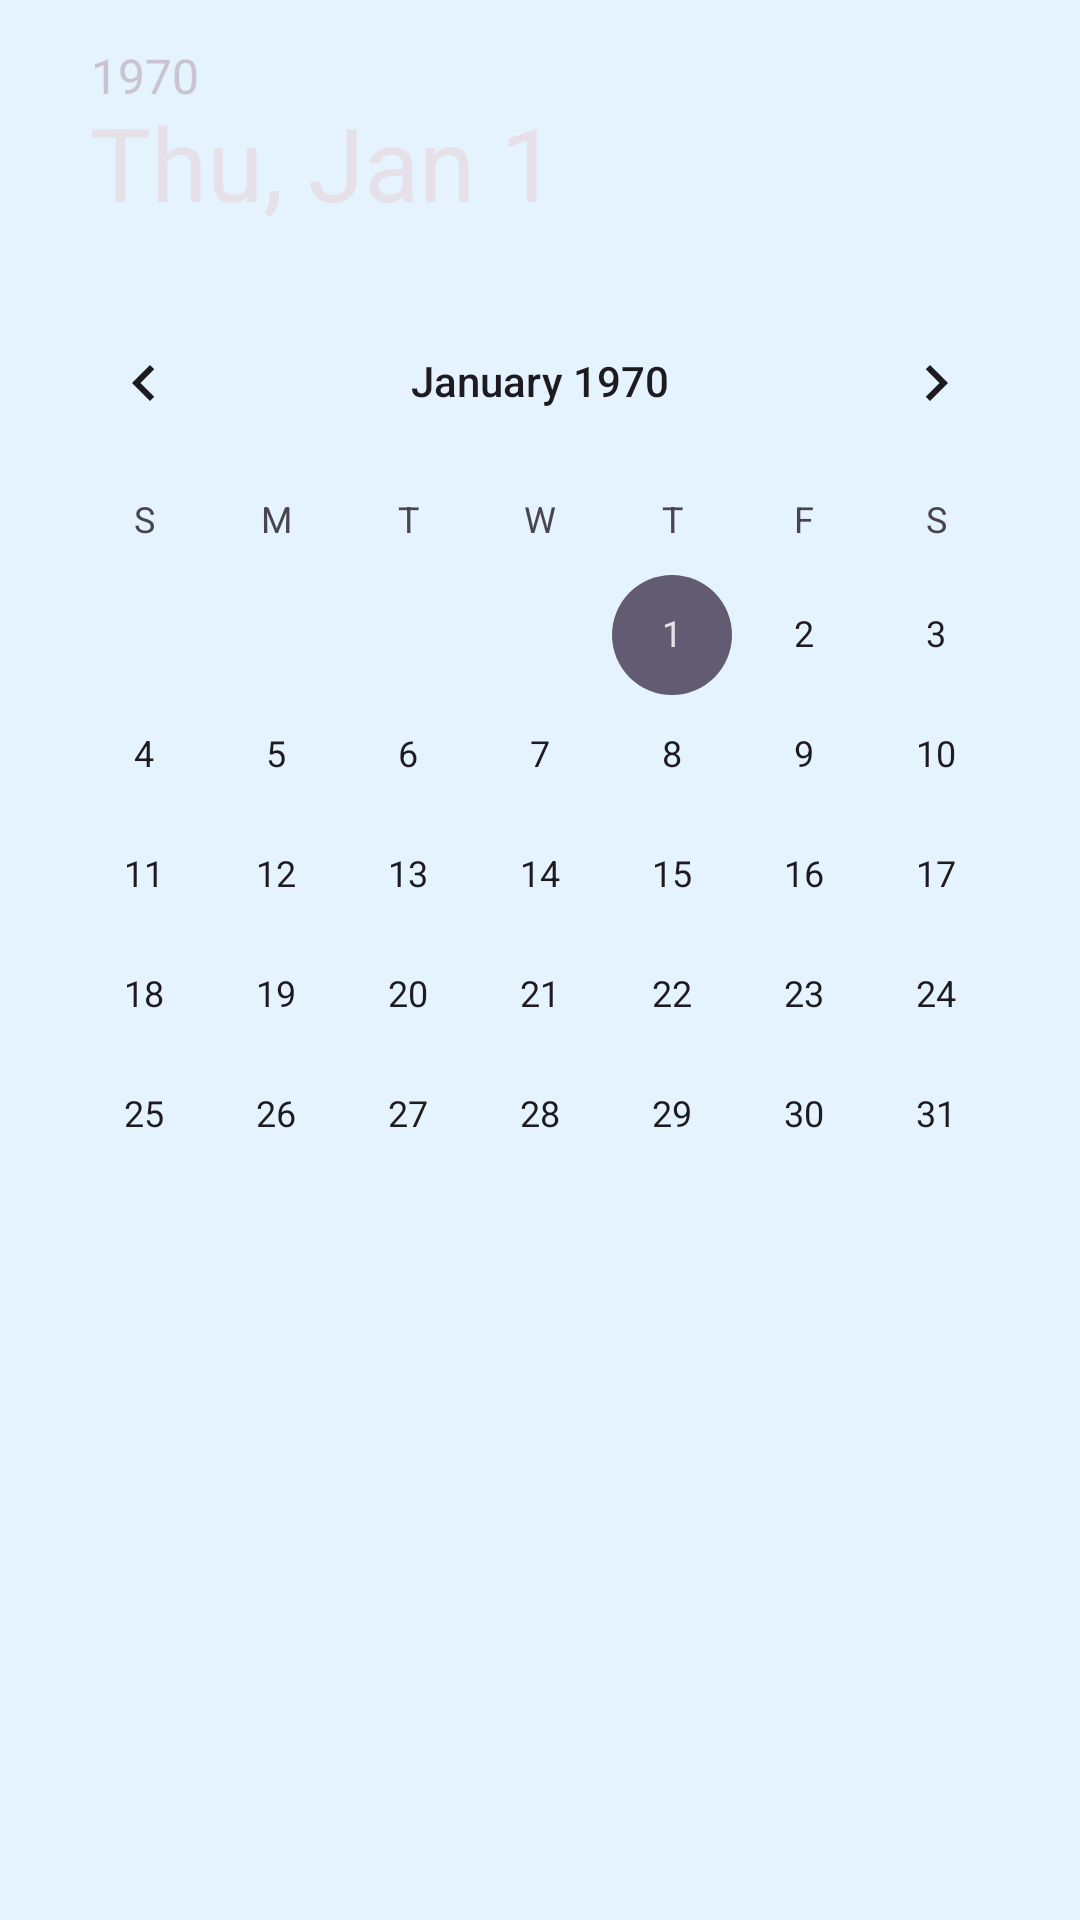

Reconstruct the res/layout file that produces this screen, plus the resources it refers to.
<!-- AndroidManifest.xml: application theme Theme.AlaramClock -->
<!-- res/layout/fragment_bottom_dialog.xml -->
<?xml version="1.0" encoding="utf-8"?>
<DatePicker xmlns:android="http://schemas.android.com/apk/res/android"
    xmlns:tools="http://schemas.android.com/tools"
    android:id="@+id/bottomSheet"
    android:layout_width="match_parent"
    android:layout_height="wrap_content"
    tools:context=".bottomDialog">

    <DatePicker
        android:id="@+id/DatePicker"
        android:layout_width="wrap_content"
        android:layout_height="wrap_content"
        android:calendarTextColor="@color/pure_white"
        android:layout_gravity="center_horizontal"
        android:calendarViewShown="false"
        android:datePickerMode="calendar"
        android:headerBackground="@color/light_purple"
        android:headerDayOfMonthTextAppearance="@color/light_purple"
        android:spinnersShown="true"
        android:yearListSelectorColor="@color/light_purple" />
</DatePicker>
<!-- resources referenced by this layout -->
<resources>
  <color name="light_purple">#7F6AD0</color>
  <color name="pure_white">#FFFFFF</color>
  <style name="Theme.AlaramClock" parent="Theme.Material3.DayNight.NoActionBar">
          <item name="android:background">@color/white</item>
          <item name="android:textColor">@color/black</item>
          <item name="fontFamily">@font/mova</item>
          <item name="android:windowFullscreen">false</item>
          <item name="android:screenOrientation">portrait</item>
          <item name="android:statusBarColor">@color/white</item>
          <item name="android:windowLightStatusBar">true</item>
          <item name="android:navigationBarColor">@color/white</item>
      </style>
  <color name="white">#E5F3FF</color>
  <color name="black">#FF000000</color>
</resources>
